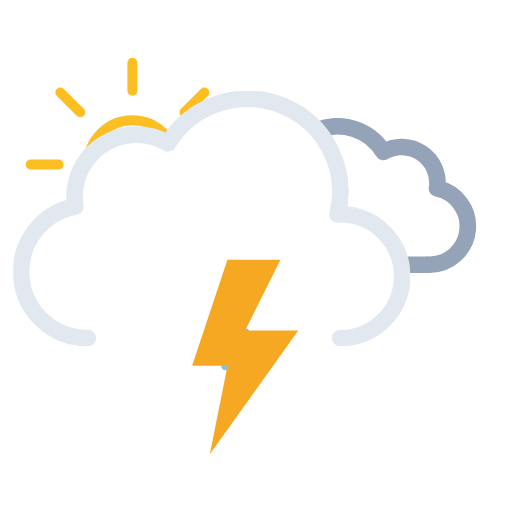
t = 0.00 s
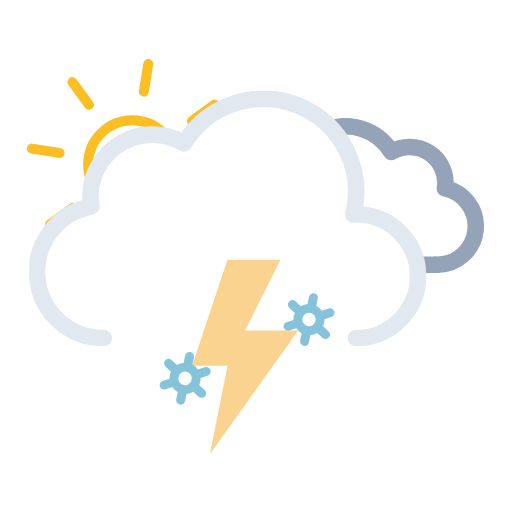
t = 1.20 s
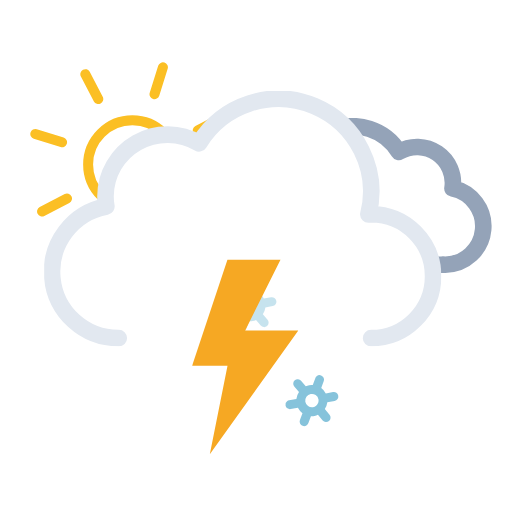
t = 2.33 s
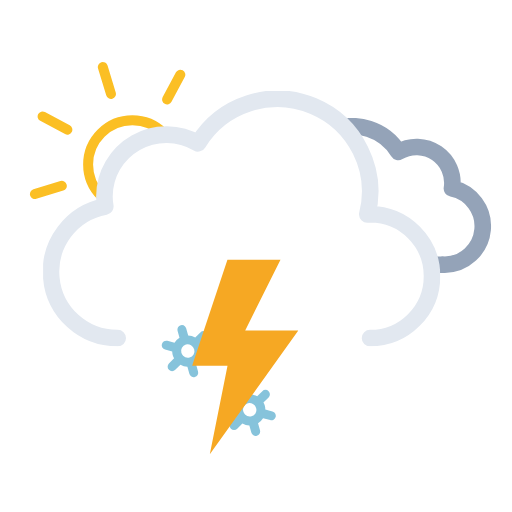
t = 3.75 s
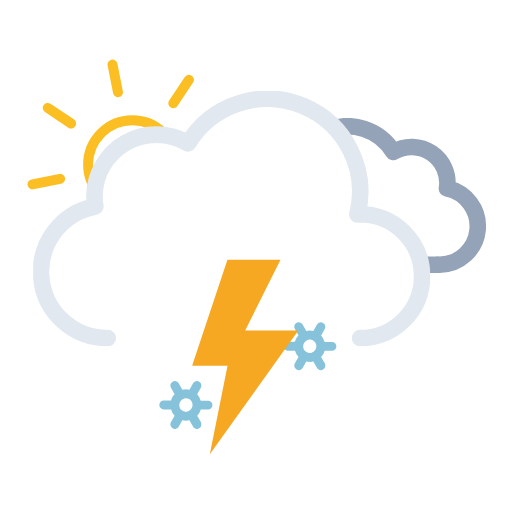
t = 4.50 s
t = 6.00 s: frame unchanged from t = 0.00 s, image omitted

The animated SVG that drew these frames (rendered in a browser with its animation timeline set to each time). Animation: 15 SMIL elements (animate=4,animateTransform=11); one cycle of 6.00 s, repeats indefinitely.

<svg xmlns="http://www.w3.org/2000/svg" xmlns:xlink="http://www.w3.org/1999/xlink" viewBox="34.361 58.361 462.778 462.778"><defs><symbol id="d" viewBox="0 0 193 193"><circle cx="96.5" cy="96.5" r="40" fill="none" stroke="#fbbf24" stroke-miterlimit="10" stroke-width="9"/><path fill="none" stroke="#fbbf24" stroke-linecap="round" stroke-miterlimit="10" stroke-width="9" d="M96.5 29.9V4.5m0 184v-25.4m47.1-113.7 18-18M31.4 161.6l18-18m0-94.2-18-18m130.2 130.2-18-18M4.5 96.5h25.4m158.6 0h-25.4"><animateTransform additive="sum" attributeName="transform" dur="6s" repeatCount="indefinite" type="rotate" values="0 96.5 96.5; 45 96.5 96.5"/></path></symbol><symbol id="f" viewBox="0 0 214.3 140.1"><path fill="none" stroke="#94a3b8" stroke-linejoin="round" stroke-width="15" d="M7.5 100.2a32.4 32.4 0 0032.4 32.4h129.8v-.1l2.3.1a34.8 34.8 0 006.5-68.9 32.4 32.4 0 00-48.5-33 48.6 48.6 0 00-88.6 37.1h-1.5a32.4 32.4 0 00-32.4 32.4Z"/></symbol><symbol id="g" viewBox="0 0 359 231"><path fill="none" stroke="#e2e8f0" stroke-linecap="round" stroke-linejoin="round" stroke-width="15" d="M295.5 223.5a56 56 0 000-112l-2.5.1a83.9 83.9 0 00-153-64.2 56 56 0 00-84.6 48.1 56.6 56.6 0 00.8 9 60 60 0 0011.2 119"/></symbol><symbol id="e" overflow="visible" viewBox="0 0 447.7 371.5"><g clip-path="url(#a)"><use xlink:href="#f" width="214.3" height="140.1" transform="translate(195.51 165.01)"><animateTransform additive="sum" attributeName="transform" dur="6s" repeatCount="indefinite" type="translate" values="-9 0; 9 0; -9 0"/></use></g><use xlink:href="#g" width="359" height="231" transform="translate(0 140.5)"><animateTransform additive="sum" attributeName="transform" dur="6s" repeatCount="indefinite" type="translate" values="-18 0; 18 0; -18 0"/></use></symbol><symbol id="c" viewBox="0 0 512 371.5"><g clip-path="url(#b)"><use xlink:href="#d" width="193" height="193" transform="translate(57.5 110.5)"/></g><use xlink:href="#e" width="447.7" height="371.5" transform="translate(64.34)"/></symbol><symbol id="h" overflow="visible" viewBox="0 0 155.2 48"><g><path fill="#86c3db" d="m41.2 30.5-5.8-3.3a13.7 13.7 0 000-6.4l5.8-3.3a4 4 0 001.5-5.5 4 4 0 00-5.6-1.5l-5.8 3.3a13.6 13.6 0 00-2.6-2 13.8 13.8 0 00-3-1.2V4a4 4 0 00-8.1 0v6.6a14.3 14.3 0 00-5.7 3.2l-5.8-3.3A4 4 0 00.5 12 4 4 0 002 17.5l5.8 3.3a13.7 13.7 0 000 6.4L2 30.5A4 4 0 00.5 36a4 4 0 003.6 2 4 4 0 002-.5l5.8-3.3a13.6 13.6 0 002.6 2 13.8 13.8 0 003 1.2V44a4 4 0 008 0v-6.6a14.2 14.2 0 005.8-3.2l5.8 3.3a4 4 0 002 .5 4 4 0 003.5-2 4 4 0 00-1.4-5.5Zm-22.6-1.3a6 6 0 01-2.3-8.2 6.1 6.1 0 015.3-3 6.2 6.2 0 013 .8A6 6 0 0127 27a6.1 6.1 0 01-8.3 2.2Z" opacity="0"><animateTransform additive="sum" attributeName="transform" dur="6s" repeatCount="indefinite" type="rotate" values="0 24 24; 360 24 24"/><animate id="t1" attributeName="opacity" begin="0s; t1.end+1s" dur="2s" keyTimes="0; .17; .83; 1" values="0; 1; 1; 0"/></path><animateTransform id="s1" additive="sum" attributeName="transform" begin="0s; s1.end+1s" dur="2s" type="translate" values="0 -36; 0 92;"/></g><g><path fill="#86c3db" d="m97.2 30.5-5.8-3.3a13.7 13.7 0 000-6.4l5.8-3.3a4 4 0 001.5-5.5 4 4 0 00-5.6-1.5l-5.8 3.3a13.6 13.6 0 00-2.6-2 13.8 13.8 0 00-3-1.2V4a4 4 0 00-8.1 0v6.6a14.3 14.3 0 00-5.7 3.2l-5.8-3.3a4 4 0 00-5.6 1.5 4 4 0 001.5 5.5l5.8 3.3a13.7 13.7 0 000 6.4L58 30.5a4 4 0 00-1.5 5.5 4 4 0 003.6 2 4 4 0 002-.5l5.8-3.3a13.6 13.6 0 002.6 2 13.8 13.8 0 003 1.2V44a4 4 0 008 0v-6.6a14.2 14.2 0 005.8-3.2l5.8 3.3a4 4 0 002 .5 4 4 0 003.5-2 4 4 0 00-1.4-5.5Zm-22.6-1.3a6 6 0 01-2.3-8.2 6.1 6.1 0 015.3-3 6.2 6.2 0 013 .8A6 6 0 0183 27a6.1 6.1 0 01-8.3 2.2Z" opacity="0"><animateTransform additive="sum" attributeName="transform" dur="6s" repeatCount="indefinite" type="rotate" values="0 80 24; 360 80 24"/><animate id="t2" attributeName="opacity" begin="-.83s; t2.end+1s" dur="2s" keyTimes="0; .17; .83; 1" values="0; 1; 1; 0"/></path><animateTransform id="s2" additive="sum" attributeName="transform" begin="-.83s; s2.end+1s" dur="2s" type="translate" values="0 -36; 0 92;"/></g><g><path fill="#86c3db" d="m153.2 30.5-5.8-3.3a13.7 13.7 0 000-6.4l5.8-3.3a4 4 0 001.5-5.5 4 4 0 00-5.6-1.5l-5.8 3.3a13.6 13.6 0 00-2.6-2 13.8 13.8 0 00-3-1.2V4a4 4 0 00-8.1 0v6.6a14.3 14.3 0 00-5.7 3.2l-5.8-3.3a4 4 0 00-5.6 1.5 4 4 0 001.5 5.5l5.8 3.3a13.7 13.7 0 000 6.4l-5.8 3.3a4 4 0 00-1.5 5.5 4 4 0 003.6 2 4 4 0 002-.5l5.8-3.3a13.6 13.6 0 002.6 2 13.8 13.8 0 003 1.2V44a4 4 0 008 0v-6.6a14.2 14.2 0 005.8-3.2l5.8 3.3a4 4 0 002 .5 4 4 0 003.5-2 4 4 0 00-1.4-5.5Zm-22.6-1.3a6 6 0 01-2.3-8.2 6.1 6.1 0 015.3-3 6.2 6.2 0 013 .8 6 6 0 012.2 8.2 6.1 6.1 0 01-8.2 2.2Z" opacity="0"><animateTransform additive="sum" attributeName="transform" dur="6s" repeatCount="indefinite" type="rotate" values="0 136 24; 360 136 24"/><animate id="t3" attributeName="opacity" begin=".83s; t3.end+1s" dur="2s" keyTimes="0; .17; .83; 1" values="0; 1; 1; 0"/></path><animateTransform id="s3" additive="sum" attributeName="transform" begin=".83s; s3.end+1s" dur="2s" type="translate" values="0 -36; 0 92;"/></g></symbol><symbol id="i" viewBox="0 0 96 176"><path fill="#f6a823" d="M32 0 0 96h32l-16 80L96 64H48L80 0H32z"><animate id="x1" attributeName="opacity" begin="0s; x1.end+.67s" dur="1.33s" keyTimes="0; .38; .5; .63; .75; .86; .94; 1" values="1; 1; 0; 1; 0; 1; 0; 1"/></path></symbol><clipPath id="a"><path fill="none" d="M351.5 308a56 56 0 00-56-56l-2.5.1A83.7 83.7 0 00211.5 148V0h236.2v308Z"><animateTransform additive="sum" attributeName="transform" dur="6s" repeatCount="indefinite" type="translate" values="-18 0; 18 0; -18 0"/></path></clipPath><clipPath id="b"><path fill="none" d="M276 148a83.8 83.8 0 00-71.4 40 56 56 0 00-84.6 48 56.6 56.6 0 00.8 9A60 60 0 0072 304H0V0h276Z"><animateTransform additive="sum" attributeName="transform" dur="6s" repeatCount="indefinite" type="translate" values="-18 0; 18 0; -18 0"/></path></clipPath></defs><use xlink:href="#c" width="512" height="371.5"/><use xlink:href="#h" width="155.2" height="48" transform="translate(178.4 338)"/><use xlink:href="#i" width="96" height="176" transform="translate(208 293)"/></svg>
